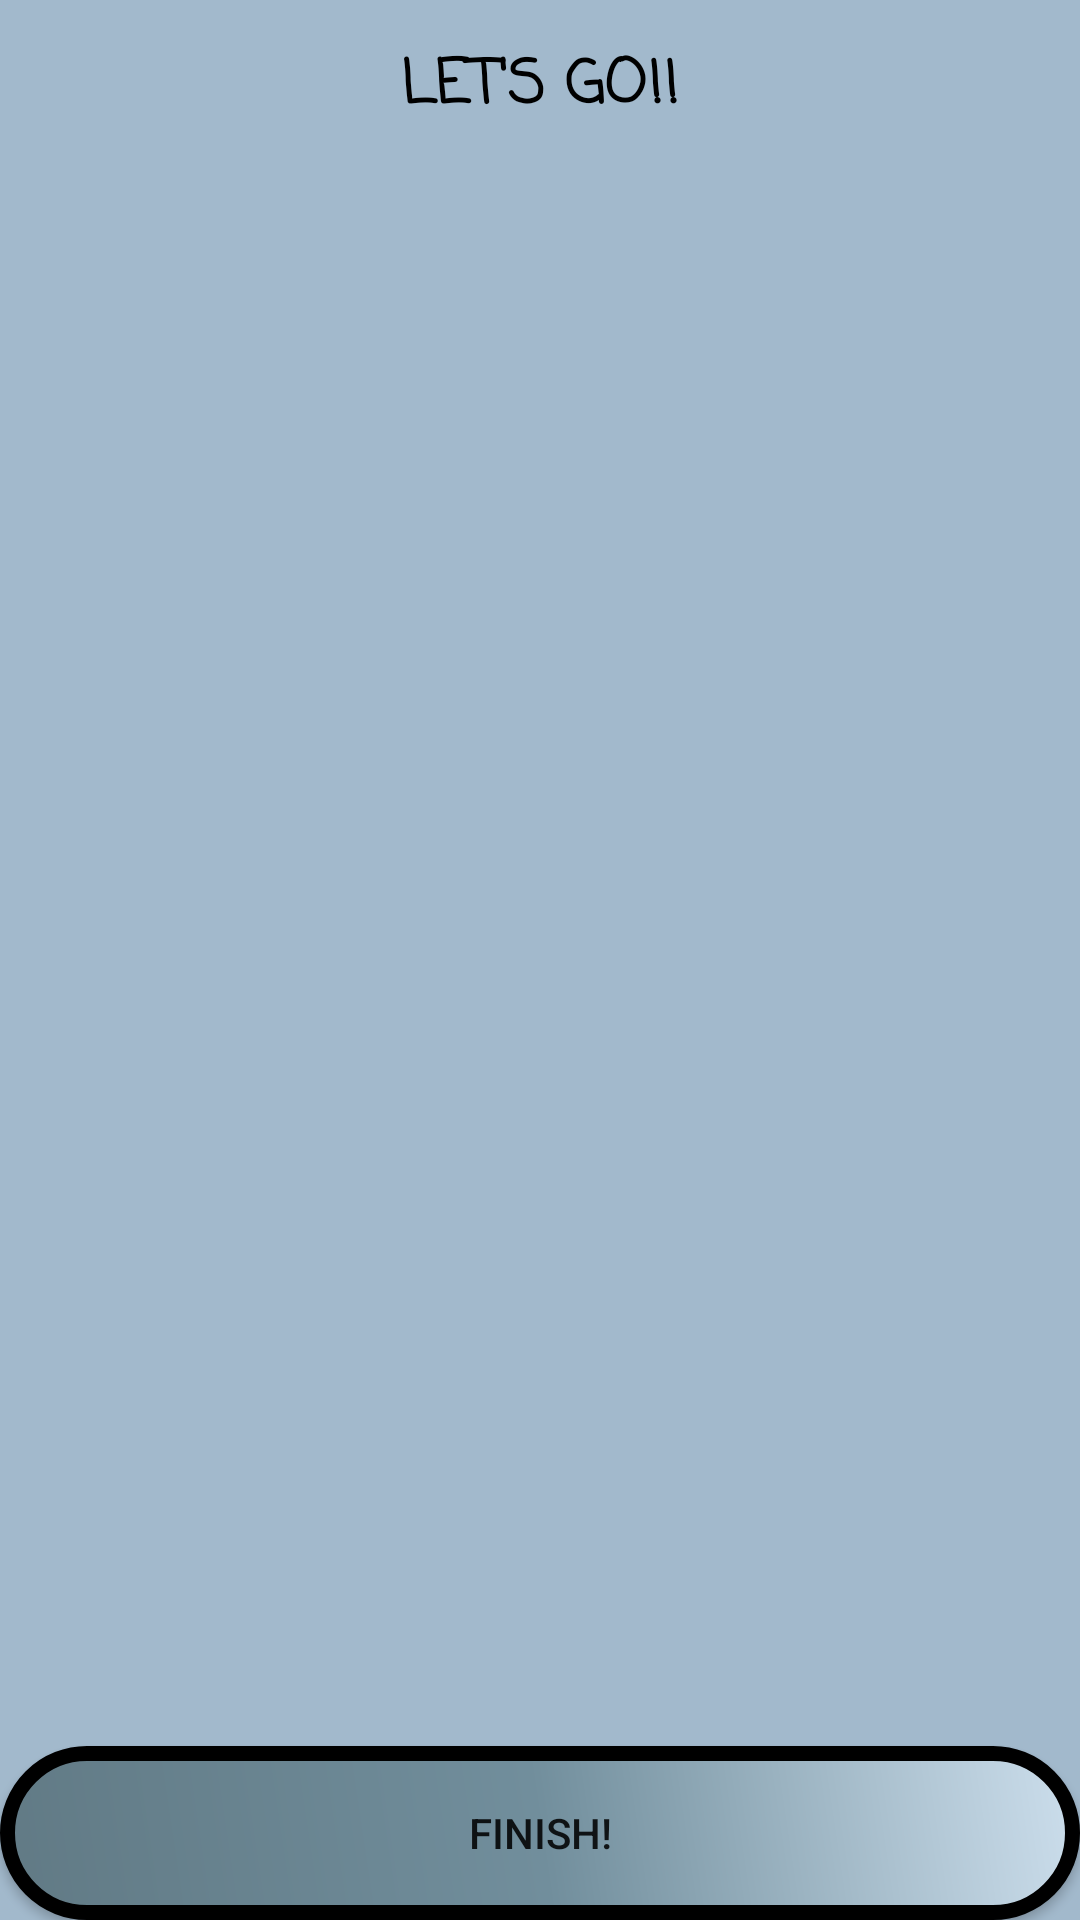

This screen was rendered from an Android layout file. Write that file and the resources it references.
<!-- AndroidManifest.xml: application theme Theme.Final_Project -->
<!-- res/layout/fragment_start_home_workout.xml -->
<?xml version="1.0" encoding="utf-8"?>
<LinearLayout xmlns:android="http://schemas.android.com/apk/res/android"
    xmlns:tools="http://schemas.android.com/tools"
    android:layout_width="match_parent"
    android:layout_height="match_parent"
    android:orientation="vertical"
    android:background="#A2B9CC"
    tools:context=".StartHomeWorkout" >

    <TextView
        android:id="@+id/textView12"
        android:layout_width="match_parent"
        android:layout_height="match_parent"
        android:layout_weight="1"
        android:gravity="center"
        android:textColor="@color/black"
        android:fontFamily="casual"
        android:textStyle="bold"
        android:textSize="20dp"
        android:text="LET'S GO!!" />

    <androidx.recyclerview.widget.RecyclerView
        android:id="@+id/drills_rec_view"
        android:layout_width="match_parent"
        android:layout_height="match_parent"
        android:layout_weight="0.2" />

    <Button
        android:id="@+id/home_finish_button"
        android:layout_width="match_parent"
        android:layout_height="match_parent"
        android:layout_weight="1"
        android:background="@drawable/button_design"
        android:text="Finish!" />
</LinearLayout>
<!-- resources referenced by this layout -->
<resources>
  <!-- drawable button_design (drawable) -->
  <?xml version="1.0" encoding="utf-8"?>
  <shape xmlns:android="http://schemas.android.com/apk/res/android">
      <corners android:radius="100dp" />
      <gradient android:angle="225"
          android:startColor="#CCDEEC"
          android:centerColor="#718E9C"
          android:endColor="#617A85"/>
  
  
      <stroke android:color="#000" android:width="5dp"/>
  
  </shape>
  <style name="Theme.Final_Project" parent="Theme.AppCompat.DayNight.NoActionBar">
          
          <item name="colorPrimary">@color/purple_500</item>
          <item name="colorPrimaryVariant">@color/purple_700</item>
          <item name="colorOnPrimary">@color/white</item>
          
          <item name="colorSecondary">@color/teal_200</item>
          <item name="colorSecondaryVariant">@color/teal_700</item>
          <item name="colorOnSecondary">@color/black</item>
          
          <item name="android:statusBarColor">?attr/colorPrimaryVariant</item>
          
      </style>
  <!-- not gathered from this repository: default colours our renderer supplied (Android Studio template values) -->
  <color name="purple_500">#FF6200EE</color>
  <color name="purple_700">#FF3700B3</color>
  <color name="teal_200">#FF03DAC5</color>
  <color name="teal_700">#FF018786</color>
  <color name="black">#FF000000</color>
  <color name="white">#FFFFFFFF</color>
</resources>
